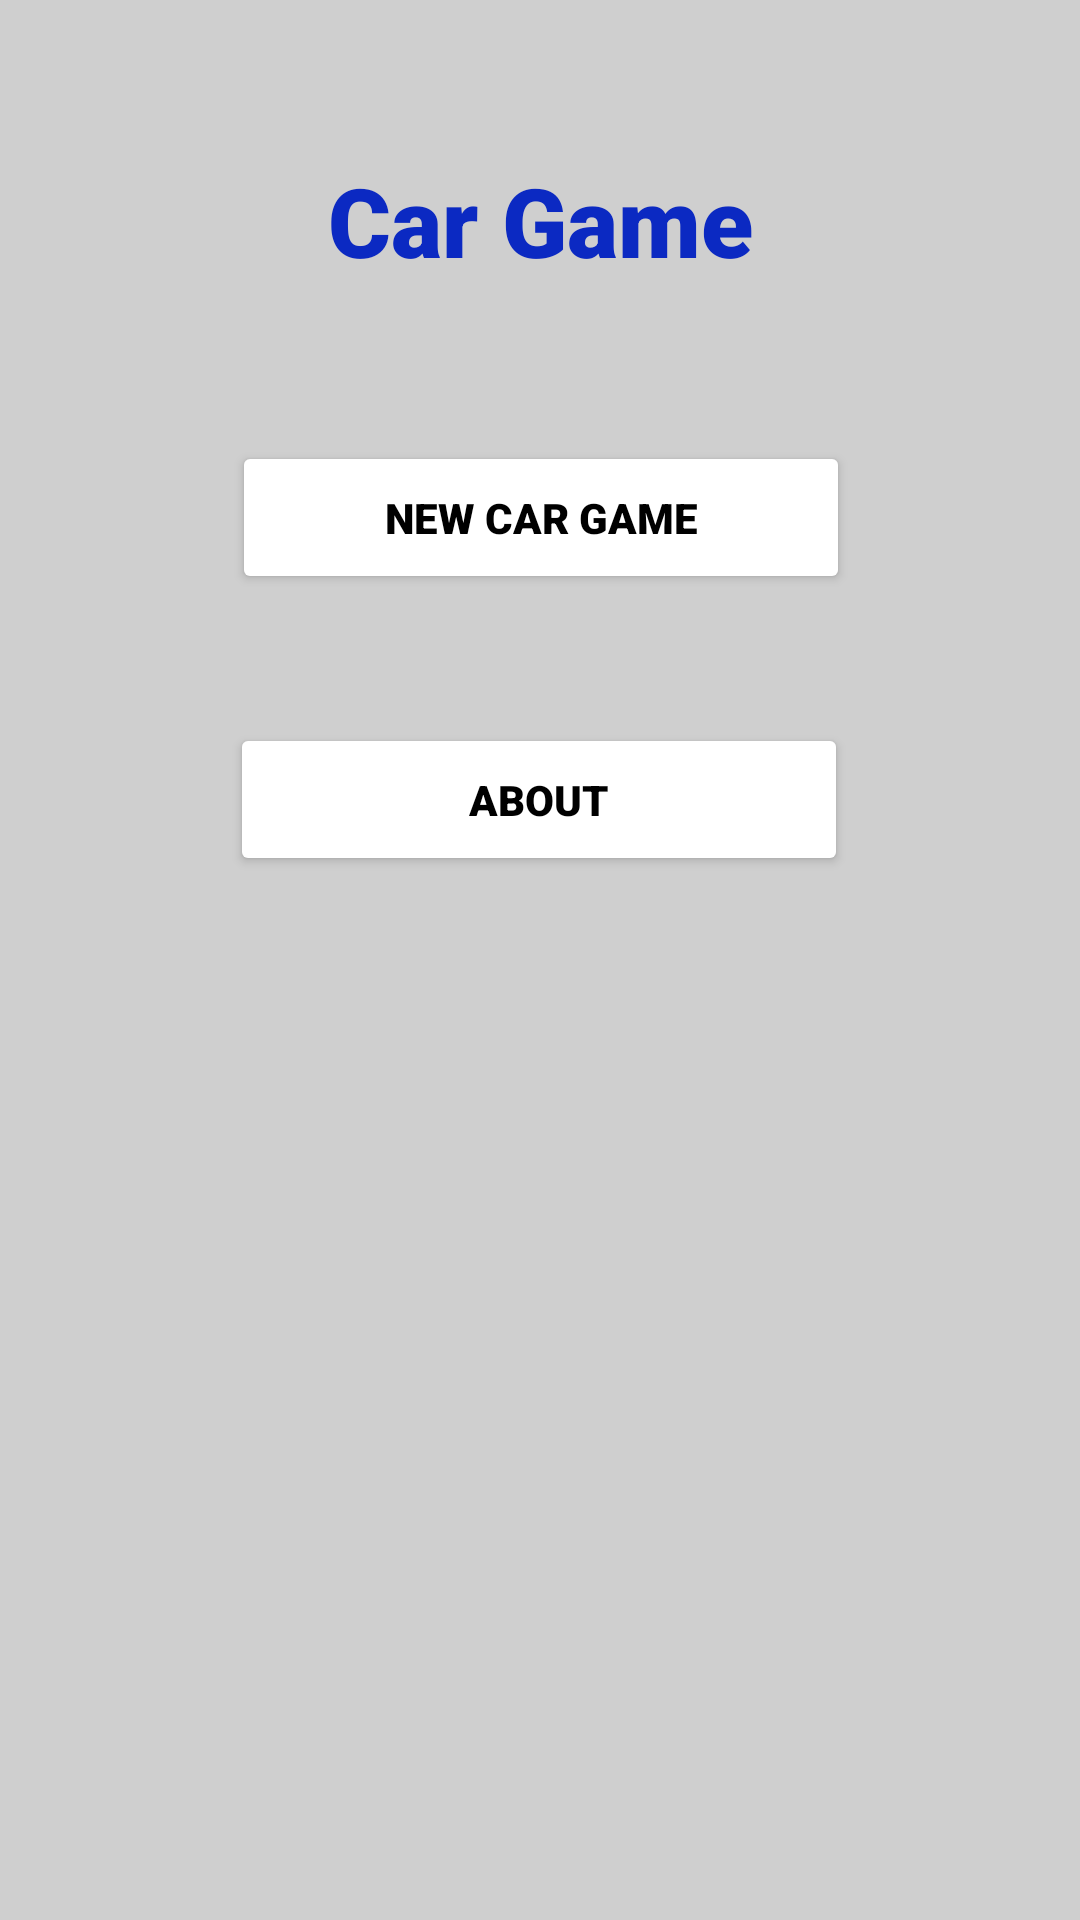

Android layout source for this screen:
<!-- AndroidManifest.xml: application theme Theme.MobileTechnologyCW1 -->
<!-- res/layout/activity_main.xml -->
<?xml version="1.0" encoding="utf-8"?>
<androidx.constraintlayout.widget.ConstraintLayout xmlns:android="http://schemas.android.com/apk/res/android"
    xmlns:app="http://schemas.android.com/apk/res-auto"
    xmlns:tools="http://schemas.android.com/tools"
    android:layout_width="match_parent"
    android:layout_height="match_parent"
    android:background="@color/grey"
    tools:context=".MainActivity">

    <Button

        android:id="@+id/buttonNewCarGame"
        android:layout_width="206dp"
        android:layout_height="51dp"
        android:layout_marginTop="48dp"

        android:fontFamily="sans-serif-black"
        android:text="@string/New_Car_Game_Button"
        android:textColor="@color/black"
        app:backgroundTint="@color/white"
        app:iconTint="#F3EFEF"
        app:layout_constraintEnd_toEndOf="parent"
        app:layout_constraintHorizontal_bias="0.502"
        app:layout_constraintStart_toStartOf="parent"
        app:layout_constraintTop_toBottomOf="@+id/textView" />

    <FrameLayout

        android:id="@+id/frameLayout"
        android:layout_width="0dp"
        android:layout_height="370dp"
        android:layout_marginStart="16dp"
        android:layout_marginLeft="16dp"
        android:layout_marginTop="86dp"
        android:layout_marginEnd="16dp"
        android:layout_marginRight="16dp"
        app:layout_constraintEnd_toEndOf="parent"
        app:layout_constraintStart_toStartOf="parent"
        app:layout_constraintTop_toBottomOf="@+id/buttonAbout">

    </FrameLayout>

    <Button

        android:id="@+id/buttonAbout"
        android:layout_width="206dp"
        android:layout_height="51dp"
        android:layout_marginTop="43dp"
        android:layout_marginBottom="86dp"
        android:fontFamily="sans-serif-black"
        android:text="@string/about_Button"
        android:textColor="@color/black"
        app:backgroundTint="@color/white"
        app:layout_constraintBottom_toTopOf="@+id/frameLayout"
        app:layout_constraintEnd_toEndOf="parent"
        app:layout_constraintHorizontal_bias="0.498"
        app:layout_constraintStart_toStartOf="parent"
        app:layout_constraintTop_toBottomOf="@+id/buttonNewCarGame" />

    <TextView
        android:id="@+id/textView"
        android:layout_width="206dp"
        android:layout_height="51dp"
        android:layout_marginTop="48dp"
        android:layout_marginBottom="48dp"
        android:fontFamily="sans-serif-black"
        android:gravity="center"
        android:text="@string/Car_Game_txtView"
        android:textColor="@color/blue"
        android:textSize="32sp"
        app:layout_constraintBottom_toTopOf="@+id/buttonNewCarGame"
        app:layout_constraintEnd_toEndOf="parent"
        app:layout_constraintStart_toStartOf="parent"
        app:layout_constraintTop_toTopOf="parent" />
</androidx.constraintlayout.widget.ConstraintLayout>
<!-- resources referenced by this layout -->
<resources>
  <color name="black">#FF000000</color>
  <color name="blue">#0B29C2</color>
  <color name="grey">#CFCFCF</color>
  <color name="white">#FFFFFFFF</color>
  <string name="Car_Game_txtView">Car Game</string>
  <string name="New_Car_Game_Button">New Car Game</string>
  <string name="about_Button">About</string>
  <style name="Theme.MobileTechnologyCW1" parent="Theme.MaterialComponents.DayNight.DarkActionBar">
          
          <item name="colorPrimary">@color/purple_500</item>
          <item name="colorPrimaryVariant">@color/purple_700</item>
          <item name="colorOnPrimary">@color/white</item>
          
          <item name="colorSecondary">@color/teal_200</item>
          <item name="colorSecondaryVariant">@color/teal_700</item>
          <item name="colorOnSecondary">@color/black</item>
          
          <item name="android:statusBarColor" tools:targetApi="l">?attr/colorPrimaryVariant</item>
          
  
      </style>
  <color name="purple_500">#FF6200EE</color>
  <color name="purple_700">#FF3700B3</color>
  <color name="teal_200">#FF03DAC5</color>
  <color name="teal_700">#FF018786</color>
</resources>
